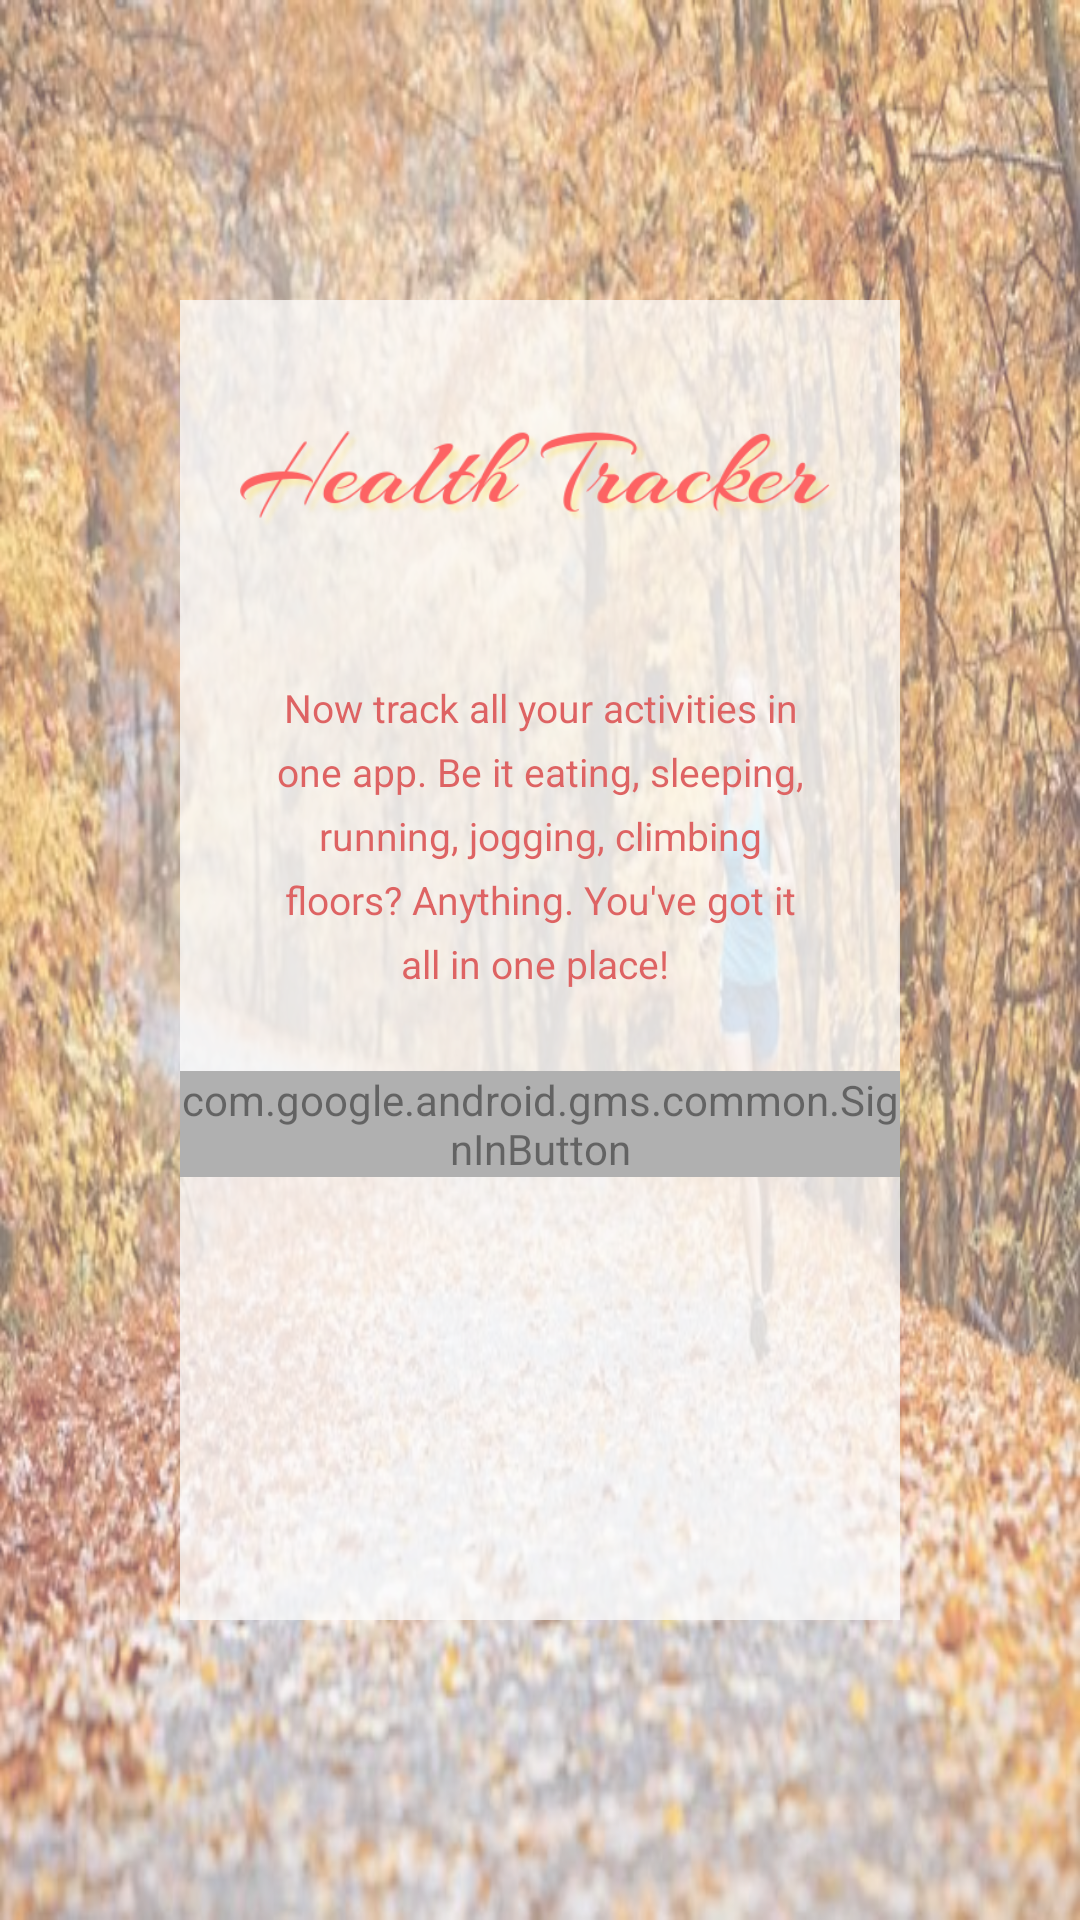

Layout XML and referenced resources for this Android screen:
<!-- AndroidManifest.xml: application theme AppTheme -->
<!-- res/layout/login.xml -->
<?xml version="1.0" encoding="utf-8"?>
<RelativeLayout xmlns:android="http://schemas.android.com/apk/res/android"
    android:orientation="vertical" android:layout_width="match_parent"
    android:layout_height="match_parent"
    android:gravity="center"
    android:background="@drawable/jogtrack"
    android:alpha="0.6"
    >


    <LinearLayout
        android:layout_width="match_parent"
        android:layout_height="match_parent"
        android:layout_centerInParent="true"
        android:layout_marginTop="100dp"
        android:layout_marginBottom="100dp"
        android:layout_marginLeft="60dp"
        android:layout_marginRight="60dp"
        android:background="@android:color/white"
        android:alpha="0.75"
        android:orientation="vertical"
        />

    <LinearLayout
        android:layout_width="match_parent"
        android:layout_height="match_parent"
        android:layout_centerInParent="true"
        android:layout_marginTop="100dp"
        android:layout_marginBottom="100dp"
        android:layout_marginLeft="60dp"
        android:layout_marginRight="60dp"
        android:alpha="1"
        android:orientation="vertical"
        >


        <ImageView
            android:layout_width="wrap_content"
            android:layout_height="wrap_content"
            android:src="@drawable/title"
            android:layout_margin="@dimen/padding3"

            />
        
            
            
            
            
            
            
            
            
            

        <TextView
            android:layout_width="wrap_content"
            android:layout_height="wrap_content"
            android:textSize="@dimen/textSize_medium"
            android:textColor="@android:color/holo_red_dark"
            android:textStyle="normal"
            android:padding="@dimen/text_padding"
            android:gravity="center"
            android:text="Now track all your activities in one app. Be it eating, sleeping, running, jogging, climbing floors? Anything. You've got it all in one place! "
            android:layout_marginBottom="@dimen/padding3"
            android:layout_gravity="center"
            android:layout_marginLeft="@dimen/padding3"
            android:layout_marginRight="@dimen/padding3"
            android:lineSpacingExtra="6dp"
            />


        <com.google.android.gms.common.SignInButton
            android:id="@+id/signInButton"
            android:layout_width="wrap_content"
            android:layout_gravity="center"
            android:layout_height="wrap_content"
            android:layout_marginBottom="@dimen/padding3">

        </com.google.android.gms.common.SignInButton>
    </LinearLayout>


</RelativeLayout>
<!-- resources referenced by this layout -->
<resources>
  <dimen name="padding3">20dp</dimen>
  <dimen name="textSize_medium">13sp</dimen>
  <dimen name="textSize_xlarge">20sp</dimen>
  <dimen name="text_padding">7dp</dimen>
  <!-- drawable jogtrack: jpg bitmap (drawable, 84102 bytes) -->
  <!-- drawable title: png bitmap (drawable, 23800 bytes) -->
  <style name="AppTheme" parent="Theme.AppCompat.Light.NoActionBar">
          
          <item name="colorPrimary">@color/colorPrimary</item>
          <item name="colorPrimaryDark">@color/colorPrimaryDark</item>
          <item name="colorAccent">@color/colorAccent</item>
      </style>
  <!-- not gathered from this repository: default colours our renderer supplied (Android Studio template values) -->
  <color name="colorPrimary">#FF6200EE</color>
  <color name="colorPrimaryDark">#FF3700B3</color>
  <color name="colorAccent">#FF03DAC5</color>
</resources>
